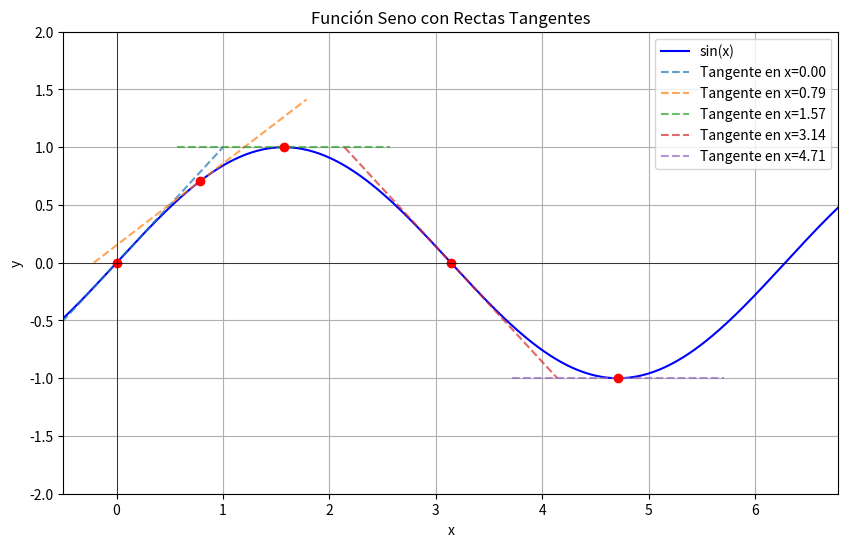

The script that saved this image:

import numpy as np
import matplotlib.pyplot as plt

# 1. Define the sine function
def f(x):
    return np.sin(x)

# 2. Define the derivative of the sine function (cosine)
def df(x):
    return np.cos(x)

# 3. Choose the points for the tangents
points = [0, np.pi/4, np.pi/2, np.pi, 3*np.pi/2]

# Generate x values for plotting the sine curve
x_sin = np.linspace(-0.5, 2 * np.pi + 0.5, 400)
y_sin = f(x_sin)

plt.figure(figsize=(10, 6))

# Plot the sine function
plt.plot(x_sin, y_sin, label='sin(x)', color='blue')

# Plot tangent lines at specified points
for x_point in points:
    y_point = f(x_point)
    slope = df(x_point)

    # Equation of the tangent line: y - y1 = m * (x - x1)
    # y = m * (x - x1) + y1
    x_tangent = np.linspace(x_point - 1, x_point + 1, 100)
    y_tangent = slope * (x_tangent - x_point) + y_point

    plt.plot(x_tangent, y_tangent, '--', label=f'Tangente en x={x_point:.2f}', alpha=0.7)
    plt.plot(x_point, y_point, 'o', color='red') # Mark the tangent point

plt.title('Función Seno con Rectas Tangentes')
plt.xlabel('x')
plt.ylabel('y')
plt.grid(True)
plt.axhline(0, color='black',linewidth=0.5)
plt.axvline(0, color='black',linewidth=0.5)
plt.legend()
plt.ylim(-2, 2)
plt.xlim(-0.5, 2 * np.pi + 0.5)
plt.show()
